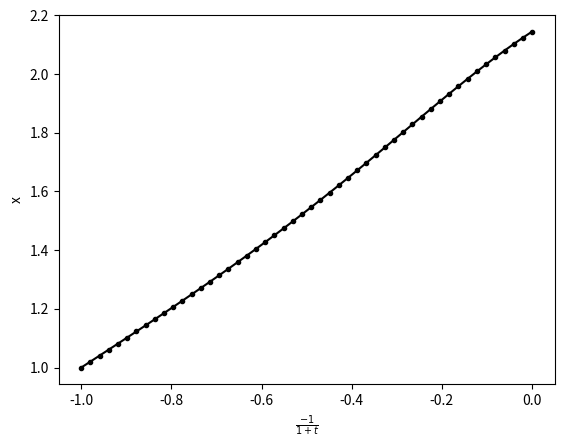

This chart was generated by the following Python code:
"""
We set u=-1/(1+t)
=> du/dt=1/(1+t)^2
=>the diff eqn can be written as dx/du=1/(u^2 x^2+(1+u)^2)
where -1<=u<=0 
"""
import numpy as np
import matplotlib.pyplot as plt
def dxdu(u,x):
	return 1/(u**2 * x**2 + (1+u)**2)

def u(t):
	return -1/(1+t)

def t(u):
	return -1-1/u

def rk4(y_initial,x_range,dydx):
	n=np.size(x_range)
	y=np.zeros(n)
	h=x_range[1]-x_range[0]
	y[0]=y_initial
	for i in range(np.size(x_range)-1):
		k1=h*dydx(x_range[i],y[i])
		k2=h*dydx(x_range[i]+h/2,y[i]+k1/2)
		k3=h*dydx(x_range[i]+h/2,y[i]+k2/2)
		k4=h*dydx(x_range[i+1],y[i]+k3)
		y[i+1]=y[i]+1/6*(k1+2*k2+2*k3+k4)
	return y

a=u(0)
b=u(3.5*10**6)
u_range=np.linspace(a,b)
alpha=1
x=rk4(alpha,u_range,dxdu)
plt.plot(u_range,x,".-k")
plt.xlabel(r"$\frac{-1}{1+t}$")
plt.ylabel("x")
plt.show()
print("The value of x at t=%f is %f"%(t(u_range[-1]),x[-1]))
